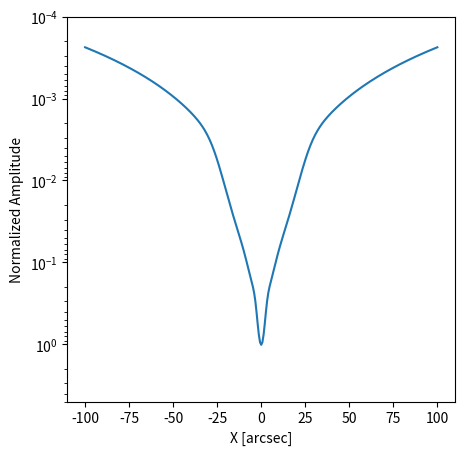

This figure's Python source:
import numpy as np
import matplotlib.pyplot as plt



def gauss2d( x, y , amplitude, xo, yo, sigma_x, sigma_y, theta):
    a = (np.cos(theta)**2)/(2*sigma_x**2) + (np.sin(theta)**2)/(2*sigma_y**2)
    b = -(np.sin(2*theta))/(4*sigma_x**2) + (np.sin(2*theta))/(4*sigma_y**2)
    c = (np.sin(theta)**2)/(2*sigma_x**2) + (np.cos(theta)**2)/(2*sigma_y**2)
    return amplitude*np.exp( - (a*((x-xo)**2) + 2*b*(x-xo)*(y-yo) + c*((y-yo)**2)))

def lorentz2d(x, y, amp, xc, yc, sigma_x, sigma_y):
    center = [xc, yc]
    sigma = [sigma_x, sigma_y]
    l = (amp/np.pi)  / ((1.0 +( (x - center[0])/sigma[0])**2) + (1.0 + ( (y - center[1])/sigma[1] )**2 ))
    lorentz_with_cutoff = l * (gauss2d(x, y, -1.0, center[0], center[1], 10.0, 10.0, 0.0) + 1.0)
    return lorentz_with_cutoff

def foxsi_psf(x, y, center=[0,0]):

    params = [0.7232072, 0.19533395, 0.09657606, 1.5420149, 1.12446209, 0.70267759, 1.49216343, 1.49216343, 4.13935008, 4.13935008, 9.00424196, 9.00424196,2.19809692, 2.19809692]
    amplitude = params[0:4]
    width_x = params[6:14:2]
    width_y = params[7:15:2]

    g1 = gauss2d(x, y, amplitude[0], center[0], center[1], width_x[0], width_y[0], 0)
    g2 = gauss2d(x, y, amplitude[1], center[0], center[1], width_x[1], width_y[1], 0)
    g3 = gauss2d(x, y, amplitude[2], center[0], center[1], width_x[2], width_y[2], 0)

    lor = lorentz2d(x, y, amplitude[3], center[0], center[1], width_x[3], width_y[3])
    return g1 + g2 + g3 + lor

x = np.linspace(-100, 100, 301)
y = foxsi_psf(0, x)
fig = plt.figure(figsize=(5, 5))
ax = fig.add_subplot(111)
ax.plot(x, y)
ax.set_yscale('log')
ax.set_ylim(5, 1e-4)
ax.set_xlabel('X [arcsec]')
ax.set_ylabel('Normalized Amplitude')
plt.show()
